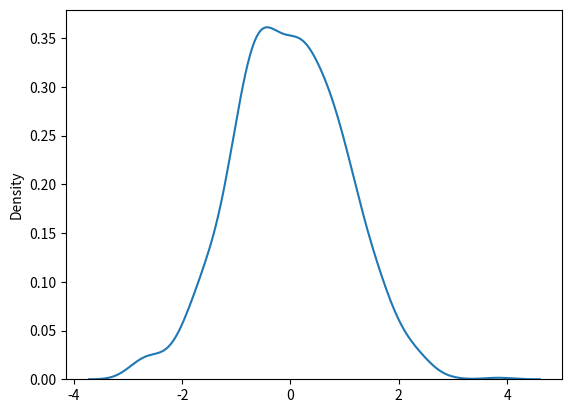

Generate this figure with matplotlib:
# normal(gaussian) distribution - very important 
# random.normal()- loc(mean),scale(standard deviation),size 
 
# we are generating a random normal distribution of size 2*3
from numpy import random
a = random.normal(size=(2,3))
print(a)

from numpy import random
a = random.normal(loc=1,scale=2,size=(2,3))
print(a)


from numpy import random
import matplotlib.pyplot as plt
import seaborn as sns
sns.distplot(random.normal(size=1000),hist=False)
plt.show() 